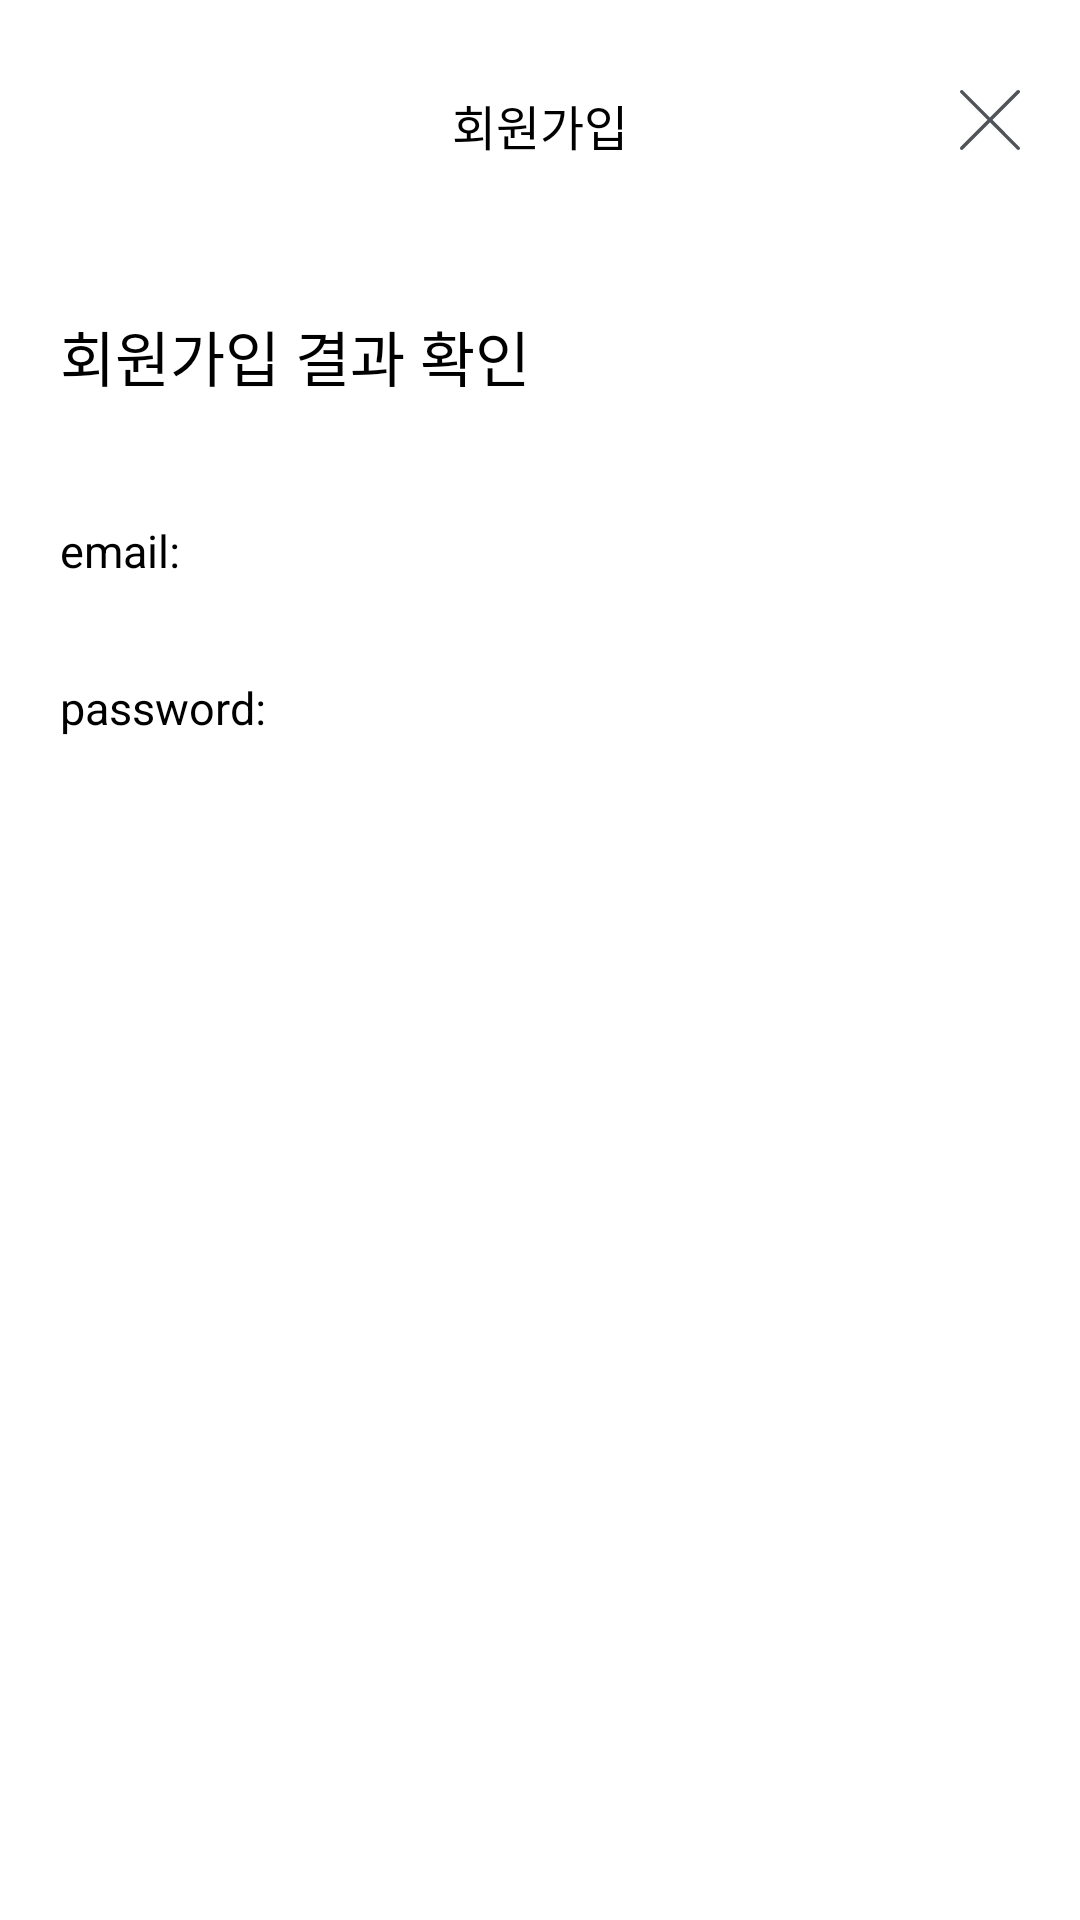

Android layout source for this screen:
<!-- AndroidManifest.xml: application theme Theme.Light.YourssuDesignSystem -->
<!-- res/layout/activity_result.xml -->
<?xml version="1.0" encoding="utf-8"?>
<layout>

    <LinearLayout xmlns:android="http://schemas.android.com/apk/res/android"
        xmlns:tools="http://schemas.android.com/tools"
        android:layout_width="match_parent"
        android:layout_height="match_parent"
        android:orientation="vertical"
        tools:context=".ResultActivity">

        <RelativeLayout
            android:layout_width="match_parent"
            android:layout_height="wrap_content"
            android:orientation="horizontal">

            <TextView
                android:id="@+id/title"
                android:layout_width="wrap_content"
                android:layout_height="56dp"
                android:layout_centerInParent="true"
                android:layout_marginBottom="24dp"
                android:gravity="center"
                android:paddingTop="18dp"
                android:paddingBottom="17dp"
                android:text="회원가입"
                android:textSize="16sp" />

            <ImageButton
                android:id="@+id/all_x"
                android:layout_width="wrap_content"
                android:layout_height="wrap_content"
                android:layout_alignParentRight="true"
                android:layout_centerVertical="true"
                android:layout_gravity="right"
                android:layout_marginRight="20dp"
                android:background="@color/white"
                android:scaleType="fitXY"
                android:src="@drawable/ic_vector_x" />

        </RelativeLayout>

        <TextView
            android:layout_width="match_parent"
            android:layout_height="wrap_content"
            android:layout_marginLeft="20dp"
            android:layout_marginTop="24dp"
            android:layout_marginRight="20dp"
            android:layout_marginBottom="24dp"
            android:text="회원가입 결과 확인"
            android:textSize="20sp" />

        <TextView
            android:id="@+id/email_text"
            android:layout_width="match_parent"
            android:layout_height="wrap_content"
            android:layout_marginLeft="20dp"
            android:layout_marginTop="16dp"
            android:layout_marginRight="20dp"
            android:layout_marginBottom="16dp"
            android:text="email: "
            android:textSize="15sp" />

        <TextView
            android:id="@+id/password_text"
            android:layout_width="match_parent"
            android:layout_height="wrap_content"
            android:layout_marginLeft="20dp"
            android:layout_marginTop="16dp"
            android:layout_marginRight="20dp"
            android:layout_marginBottom="16dp"
            android:text="password: "
            android:textSize="15sp" />


    </LinearLayout>
</layout>
<!-- resources referenced by this layout -->
<resources>
  <color name="white">#FFFFFFFF</color>
  <!-- drawable ic_vector_x (drawable) -->
  <vector xmlns:android="http://schemas.android.com/apk/res/android"
      android:width="20dp"
      android:height="20dp"
      android:viewportWidth="20"
      android:viewportHeight="20">
    <path
        android:pathData="M10.8293,9.9841L19.823,0.9904C19.8789,0.9379 19.9234,0.8746 19.9539,0.8043C19.9843,0.734 20,0.6582 20,0.5816C20,0.5049 19.9843,0.4291 19.9539,0.3588C19.9234,0.2885 19.8789,0.2252 19.823,0.1727C19.7687,0.118 19.7041,0.0746 19.633,0.0449C19.5618,0.0153 19.4855,0 19.4084,0C19.3313,0 19.2549,0.0153 19.1838,0.0449C19.1126,0.0746 19.048,0.118 18.9937,0.1727L9.9883,9.1665L0.9946,0.1727C0.8862,0.0643 0.7391,0.0034 0.5858,0.0034C0.4324,0.0034 0.2854,0.0643 0.177,0.1727C0.0686,0.2812 0.0076,0.4282 0.0076,0.5816C0.0076,0.7349 0.0686,0.8819 0.177,0.9904L9.1707,9.9841L0.177,18.9895C0.1211,19.0419 0.0766,19.1053 0.0461,19.1756C0.0157,19.2459 0,19.3217 0,19.3983C0,19.4749 0.0157,19.5507 0.0461,19.621C0.0766,19.6914 0.1211,19.7547 0.177,19.8071C0.2291,19.8632 0.2924,19.9078 0.3628,19.938C0.4332,19.9681 0.5092,19.9833 0.5858,19.9823C0.6622,19.9819 0.7377,19.9661 0.8079,19.9361C0.8781,19.906 0.9416,19.8621 0.9946,19.8071L9.9883,10.8134L18.9821,19.8071C19.0935,19.9189 19.2447,19.9819 19.4025,19.9823C19.5566,19.9801 19.7035,19.9172 19.8113,19.8071C19.8672,19.7547 19.9117,19.6914 19.9422,19.621C19.9726,19.5507 19.9883,19.4749 19.9883,19.3983C19.9883,19.3217 19.9726,19.2459 19.9422,19.1756C19.9117,19.1053 19.8672,19.0419 19.8113,18.9895L10.8293,9.9841Z"
        android:fillColor="#505458"/>
  </vector>
</resources>
